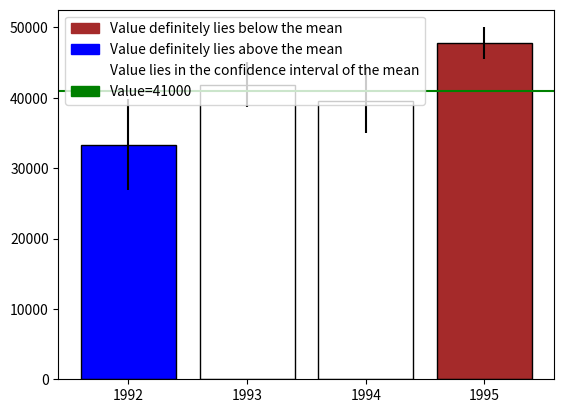

Recreate this plot in Python.

# coding: utf-8

# # Assignment 3 - Building a Custom Visualization
# 
# ---
# 
# In this assignment you must choose one of the options presented below and submit a visual as well as your source code for peer grading. The details of how you solve the assignment are up to you, although your assignment must use matplotlib so that your peers can evaluate your work. The options differ in challenge level, but there are no grades associated with the challenge level you chose. However, your peers will be asked to ensure you at least met a minimum quality for a given technique in order to pass. Implement the technique fully (or exceed it!) and you should be able to earn full grades for the assignment.
# 
# 
# &nbsp;&nbsp;&nbsp;&nbsp;&nbsp;&nbsp;Ferreira, N., Fisher, D., & Konig, A. C. (2014, April). [Sample-oriented task-driven visualizations: allowing users to make better, more confident decisions.](https://www.microsoft.com/en-us/research/wp-content/uploads/2016/02/Ferreira_Fisher_Sample_Oriented_Tasks.pdf) 
# &nbsp;&nbsp;&nbsp;&nbsp;&nbsp;&nbsp;In Proceedings of the SIGCHI Conference on Human Factors in Computing Systems (pp. 571-580). ACM. ([video](https://www.youtube.com/watch?v=BI7GAs-va-Q))
# 
# 
# In this [paper](https://www.microsoft.com/en-us/research/wp-content/uploads/2016/02/Ferreira_Fisher_Sample_Oriented_Tasks.pdf) the authors describe the challenges users face when trying to make judgements about probabilistic data generated through samples. As an example, they look at a bar chart of four years of data (replicated below in Figure 1). Each year has a y-axis value, which is derived from a sample of a larger dataset. For instance, the first value might be the number votes in a given district or riding for 1992, with the average being around 33,000. On top of this is plotted the 95% confidence interval for the mean (see the boxplot lectures for more information, and the yerr parameter of barcharts).
# 
# <br>
# <img src="readonly/Assignment3Fig1.png" alt="Figure 1" style="width: 400px;"/>
# <h4 style="text-align: center;" markdown="1">  &nbsp;&nbsp;&nbsp;&nbsp;&nbsp;&nbsp;&nbsp;&nbsp;Figure 1 from (Ferreira et al, 2014).</h4>
# 
# <br>
# 
# A challenge that users face is that, for a given y-axis value (e.g. 42,000), it is difficult to know which x-axis values are most likely to be representative, because the confidence levels overlap and their distributions are different (the lengths of the confidence interval bars are unequal). One of the solutions the authors propose for this problem (Figure 2c) is to allow users to indicate the y-axis value of interest (e.g. 42,000) and then draw a horizontal line and color bars based on this value. So bars might be colored red if they are definitely above this value (given the confidence interval), blue if they are definitely below this value, or white if they contain this value.
# 
# 
# <br>
# <img src="readonly/Assignment3Fig2c.png" alt="Figure 1" style="width: 400px;"/>
# <h4 style="text-align: center;" markdown="1">  Figure 2c from (Ferreira et al. 2014). Note that the colorbar legend at the bottom as well as the arrows are not required in the assignment descriptions below.</h4>
# 
# <br>
# <br>
# 
# **Easiest option:** Implement the bar coloring as described above - a color scale with only three colors, (e.g. blue, white, and red). Assume the user provides the y axis value of interest as a parameter or variable.
# 
# 
# **Harder option:** Implement the bar coloring as described in the paper, where the color of the bar is actually based on the amount of data covered (e.g. a gradient ranging from dark blue for the distribution being certainly below this y-axis, to white if the value is certainly contained, to dark red if the value is certainly not contained as the distribution is above the axis).
# 
# **Even Harder option:** Add interactivity to the above, which allows the user to click on the y axis to set the value of interest. The bar colors should change with respect to what value the user has selected.
# 
# **Hardest option:** Allow the user to interactively set a range of y values they are interested in, and recolor based on this (e.g. a y-axis band, see the paper for more details).
# 
# ---
# 
# *Note: The data given for this assignment is not the same as the data used in the article and as a result the visualizations may look a little different.*

# In[28]:

# Use the following data for this assignment:

import matplotlib as mpl
import matplotlib.pyplot as plt
import pandas as pd
import numpy as np
from math import sqrt
import matplotlib.patches as mpatch

np.random.seed(12345)

df = pd.DataFrame([np.random.normal(32000,200000,3650), 
                   np.random.normal(43000,100000,3650), 
                   np.random.normal(43500,140000,3650), 
                   np.random.normal(48000,70000,3650)], 
                  index=[1992,1993,1994,1995])
df.head()


# In[31]:

dfT = df.T             #Transpose of the dataframe.
data = dfT.describe()
#We have the standard deviation for the distributions. We can directly use this
#to compute the 95% confidence interval of the mean. We DON'T have to use the
#standard deviations of the sample data for this.
value_of_interest = 41000
std = [200000,100000,140000,70000]
year = [1992,1993,1994,1995]

plt.figure(figsize=(20,10))
fig, ax = plt.subplots()

#I'm going with the easiest case in which only 3 colors are used to indicate 
#the position of the value of interest.
for i in range(4):
    avg = data.loc['mean',year[i]]
    y_err = (1.96*std[i])/sqrt(3650)        #Relation for 95% confidence interval.
    if value_of_interest > (avg + y_err):
        clr = 'blue'
    elif value_of_interest < (avg - y_err):
        clr = 'brown'
    else: 
        clr = 'white'   
    ax.bar(year[i], avg, width=0.8, color = clr,edgecolor = 'black', yerr = y_err)
    
ax.axhline(y=value_of_interest,color = 'green')  
ax.set_xticks([1992,1993,1994,1995])
ax.set_xticklabels(['1992','1993','1994','1995'])

brown_data = mpatch.Patch(color = 'brown',label = 'Value definitely lies below the mean')
blue_data = mpatch.Patch(color = 'blue',label = 'Value definitely lies above the mean')
white_data = mpatch.Patch(color = 'white',label = 'Value lies in the confidence interval of the mean')
green_line = mpatch.Patch(color = 'green', label = 'Value={}'.format(value_of_interest))
ax.legend(handles=[brown_data, blue_data, white_data, green_line])


# In[32]:

plt.show()


# In[ ]:



